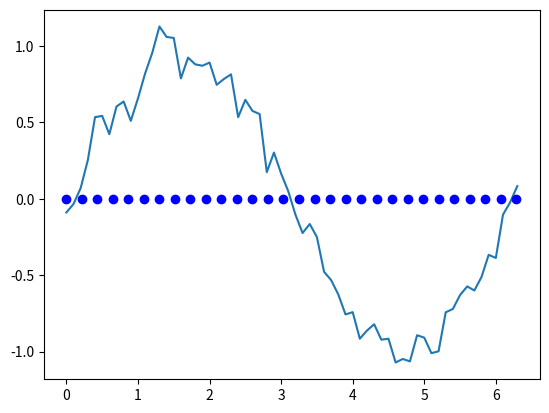

Generate this figure with matplotlib: (Note: this script raises an exception after producing the figure.)
import math
import numpy as np
import matplotlib.pyplot as plt
import matplotlib.mlab as mlab
import time


def shuffle_data(x, y):
    training = np.vstack((x, y))
    training = np.transpose(training)
    np.random.shuffle(training)

    x = training[:, 0]
    y = training[:, 1]
    return x, y

n = 30
sigma = 0.5
n_epoch = 1000
eta = 0.1


x = np.arange(0, 2*math.pi+0.05, 0.1)
f1 = [math.sin(x) + np.random.normal(scale=0.1) for x in x]
# rbf_mus = np.random.normal(loc=math.pi, size=n)
rbf_mus = [x for x in np.linspace(0, 2*math.pi, num=n, endpoint=True)]



plt.plot(x, f1)
plt.plot(rbf_mus, np.zeros(n), 'bo')

# Training pass with delta rule.

x, f1 = shuffle_data(x, f1)
w = np.random.normal(size=n)


t1 = time.time()
for epoch in range(n_epoch):
    for i in range(len(x)):
        x_point = x[i]
        phi = []
        for rbf in range(n):
            phi.append(mlab.normpdf(x_point, rbf_mus[rbf], sigma))
        out = np.matmul(phi, w)
        e = f1[i] - out
        variation = np.multiply(eta * e, phi)

        w += variation



print(time.time()-t1)


test_points = np.arange(0.05, 2*math.pi+0.05, 0.1)

phi = []
for pattern in test_points:
    new_row = []
    for rbf in range(n):
        new_row.append(mlab.normpdf(pattern, rbf_mus[rbf], sigma))
    phi.append(new_row)
phi = np.array(phi)

output = np.matmul(phi, w)

e1 = 0

for point_index in range(len(test_points)):
    expected_output = math.sin(test_points[point_index]) + np.random.normal(scale=0.1)
    e1 += abs(expected_output - output[point_index])

e1 = e1/len(test_points)

plt.plot(test_points, output)
plt.text(3.3, 0.8, 'Error : ' + str(e1))
plt.text(0.3, -0.8, 'n: ' + str(n)+'\nN: ' + str(len(x)) + '\nSigma: '+str(sigma)+'\nEta: '+str(eta)+'\nEpochs: '+str(n_epoch))


plt.show()
